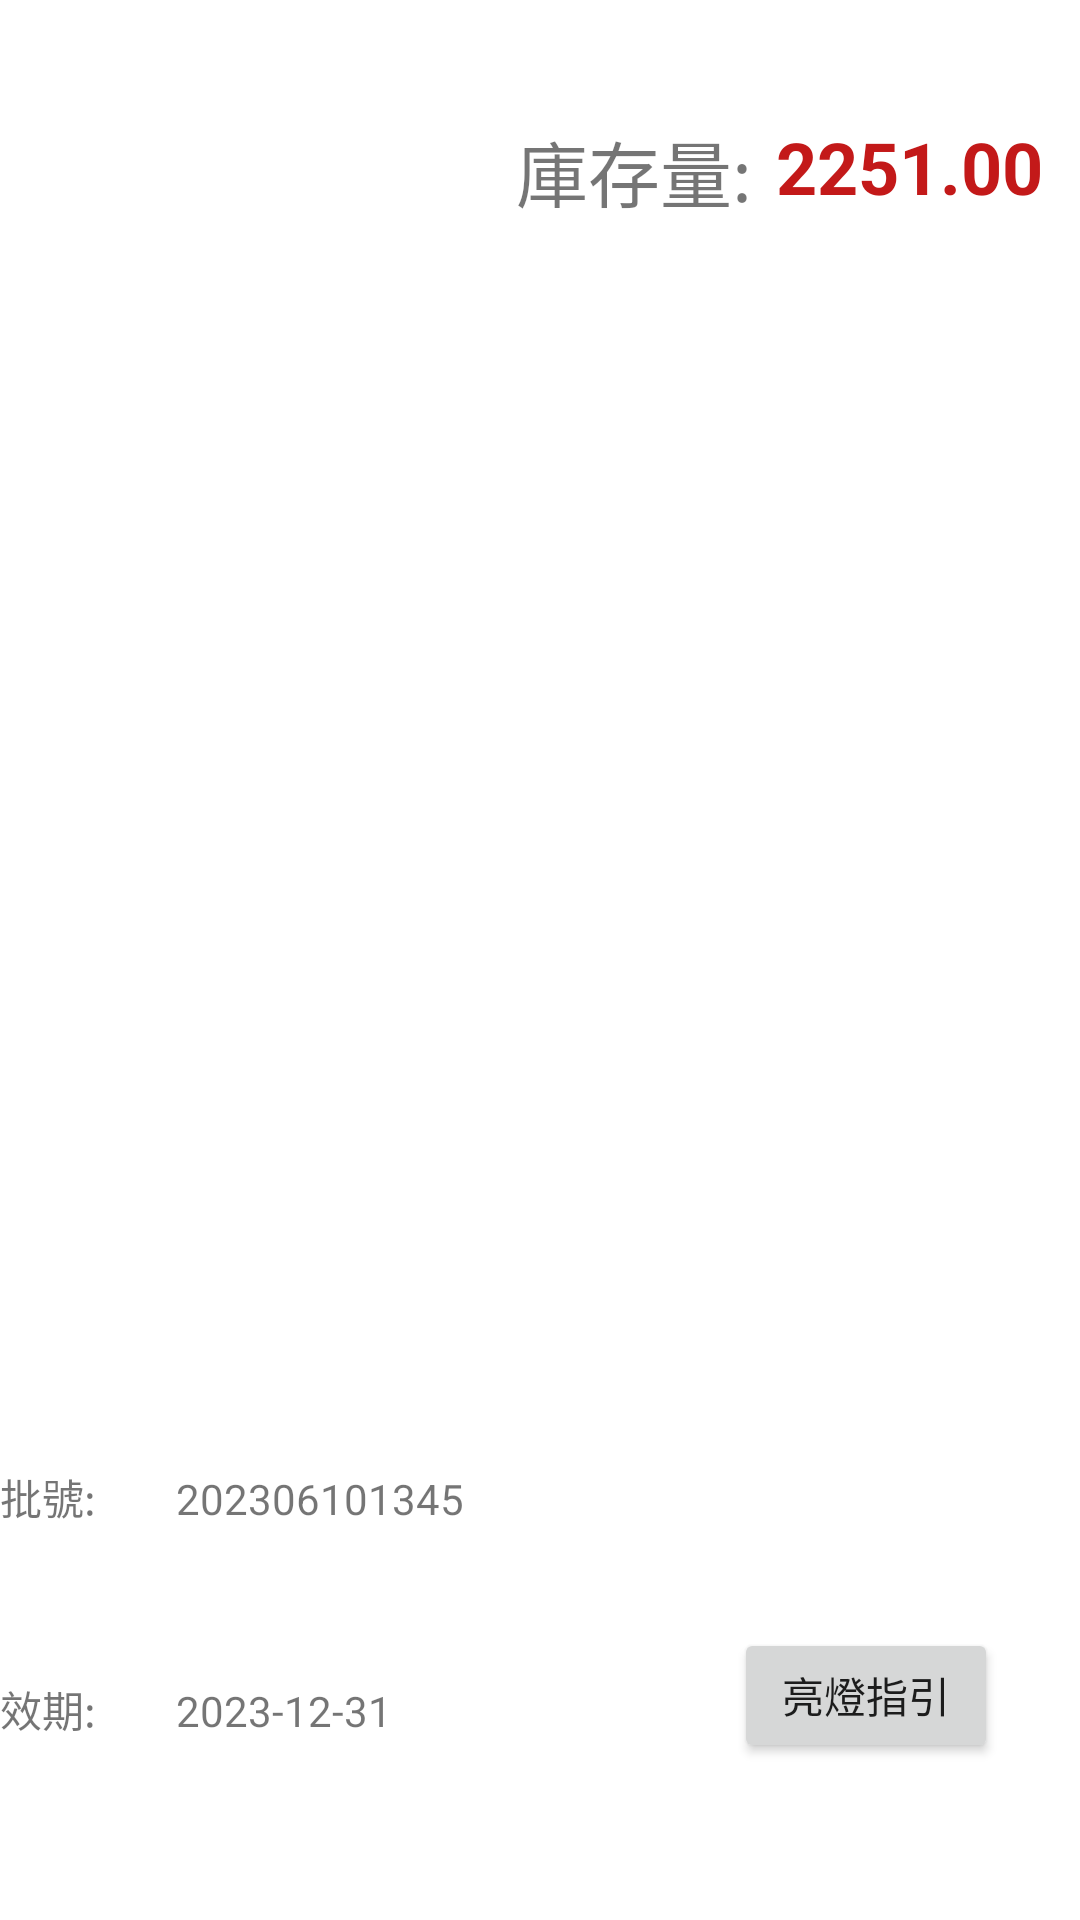

This screen was rendered from an Android layout file. Write that file and the resources it references.
<!-- AndroidManifest.xml: application theme Theme.ElabelControl -->
<!-- res/layout/search_view.xml -->
<?xml version="1.0" encoding="utf-8"?>
<androidx.constraintlayout.widget.ConstraintLayout xmlns:android="http://schemas.android.com/apk/res/android"
    xmlns:app="http://schemas.android.com/apk/res-auto"
    xmlns:tools="http://schemas.android.com/tools"
    android:layout_width="match_parent"
    android:layout_height="185dp">
    

    <TextView
        android:id="@+id/DrugStore_SA"
        android:layout_width="wrap_content"
        android:layout_height="wrap_content"
        android:textAlignment="viewStart"
        android:textColor="#FF9800"
        android:textSize="24sp"
        app:layout_constraintBottom_toBottomOf="parent"
        app:layout_constraintEnd_toEndOf="parent"
        app:layout_constraintHorizontal_bias="0.0"
        app:layout_constraintStart_toStartOf="parent"
        app:layout_constraintTop_toTopOf="parent"
        app:layout_constraintVertical_bias="0.065"
        tools:text="目前無搜尋結果" />

    <TextView
        android:id="@+id/StockNum"
        android:layout_width="wrap_content"
        android:layout_height="wrap_content"
        android:layout_marginStart="8dp"
        android:layout_marginEnd="44dp"
        android:text="2251.00"
        android:textColor="#C31919"
        android:textSize="24dp"
        android:textStyle="bold"
        app:layout_constraintBottom_toBottomOf="parent"
        app:layout_constraintEnd_toEndOf="parent"
        app:layout_constraintHorizontal_bias="0.0"
        app:layout_constraintStart_toEndOf="@+id/txtStockQty"
        app:layout_constraintTop_toTopOf="parent"
        app:layout_constraintVertical_bias="0.065" />

    <TextView
        android:id="@+id/txtStockQty"
        android:layout_width="wrap_content"
        android:layout_height="wrap_content"
        android:text="庫存量:"
        android:textAlignment="viewStart"
        android:textSize="24sp"
        app:layout_constraintBottom_toBottomOf="parent"
        app:layout_constraintEnd_toEndOf="parent"
        app:layout_constraintHorizontal_bias="0.611"
        app:layout_constraintStart_toStartOf="parent"
        app:layout_constraintTop_toTopOf="parent"
        app:layout_constraintVertical_bias="0.065" />

    <TextView
        android:id="@+id/DrugEnglish"
        android:layout_width="match_parent"
        android:layout_height="wrap_content"
        android:textAlignment="textStart"
        android:textColor="@color/teal_700"
        android:textSize="20sp"
        app:layout_constraintBottom_toBottomOf="parent"
        app:layout_constraintEnd_toEndOf="parent"
        app:layout_constraintHorizontal_bias="0.0"
        app:layout_constraintStart_toStartOf="parent"
        app:layout_constraintTop_toTopOf="parent"
        app:layout_constraintVertical_bias="0.265"
        tools:text="DrugEnglish" />

    <TextView
        android:id="@+id/DrugName"
        android:layout_width="match_parent"
        android:layout_height="wrap_content"
        android:textAlignment="textStart"
        android:textColor="@color/teal_700"
        android:textSize="20sp"
        app:layout_constraintBottom_toBottomOf="parent"
        app:layout_constraintEnd_toEndOf="parent"
        app:layout_constraintHorizontal_bias="0.0"
        app:layout_constraintStart_toStartOf="parent"
        app:layout_constraintTop_toTopOf="parent"
        app:layout_constraintVertical_bias="0.436"
        tools:text="泰格莎(阿斯特捷利康)(drugName)" />

    <TextView
        android:id="@+id/DrugCode"
        android:layout_width="match_parent"
        android:layout_height="wrap_content"
        android:textAlignment="textStart"
        android:textColor="@color/teal_700"
        android:textSize="20sp"
        app:layout_constraintBottom_toBottomOf="parent"
        app:layout_constraintEnd_toEndOf="parent"
        app:layout_constraintHorizontal_bias="0.0"
        app:layout_constraintStart_toStartOf="parent"
        app:layout_constraintTop_toTopOf="parent"
        app:layout_constraintVertical_bias="0.607"
        tools:text="(DrugCode)" />

    <Button
        android:id="@+id/btnLight"
        android:layout_width="wrap_content"
        android:layout_height="45dp"
        android:text="亮燈指引"
        app:layout_constraintBottom_toBottomOf="parent"
        app:layout_constraintEnd_toEndOf="parent"
        app:layout_constraintHorizontal_bias="0.899"
        app:layout_constraintStart_toStartOf="parent"
        app:layout_constraintTop_toTopOf="parent"
        app:layout_constraintVertical_bias="0.912" />

    <TextView
        android:id="@+id/textView9"
        android:layout_width="wrap_content"
        android:layout_height="wrap_content"
        android:text="效期:"
        app:layout_constraintBottom_toBottomOf="parent"
        app:layout_constraintEnd_toEndOf="parent"
        app:layout_constraintHorizontal_bias="0.0"
        app:layout_constraintStart_toStartOf="parent"
        app:layout_constraintTop_toTopOf="parent"
        app:layout_constraintVertical_bias="0.903" />

    <TextView
        android:id="@+id/txtEffectDate"
        android:layout_width="wrap_content"
        android:layout_height="wrap_content"
        android:layout_marginStart="26dp"
        android:text="2023-12-31"
        app:layout_constraintBottom_toBottomOf="parent"
        app:layout_constraintEnd_toEndOf="parent"
        app:layout_constraintHorizontal_bias="0.003"
        app:layout_constraintStart_toEndOf="@+id/textView9"
        app:layout_constraintTop_toTopOf="parent"
        app:layout_constraintVertical_bias="0.903" />

    <TextView
        android:id="@+id/txtLotNumber"
        android:layout_width="wrap_content"
        android:layout_height="wrap_content"
        android:layout_marginStart="26dp"
        android:layout_marginEnd="8dp"
        android:text="202306101345"
        android:textAlignment="viewStart"
        android:textSize="14sp"
        app:layout_constraintBottom_toBottomOf="parent"
        app:layout_constraintEnd_toEndOf="parent"
        app:layout_constraintHorizontal_bias="0.004"
        app:layout_constraintStart_toEndOf="@+id/txtLot"
        app:layout_constraintTop_toTopOf="parent"
        app:layout_constraintVertical_bias="0.789" />

    <TextView
        android:id="@+id/txtLot"
        android:layout_width="wrap_content"
        android:layout_height="wrap_content"
        android:text="批號:"
        android:textAlignment="viewStart"
        android:textSize="14sp"
        app:layout_constraintBottom_toBottomOf="parent"
        app:layout_constraintEnd_toEndOf="parent"
        app:layout_constraintHorizontal_bias="0.0"
        app:layout_constraintStart_toStartOf="parent"
        app:layout_constraintTop_toTopOf="parent"
        app:layout_constraintVertical_bias="0.789" />

    <Button
        android:id="@+id/button"
        android:layout_width="345dp"
        android:layout_height="10dp"
        app:layout_constraintBottom_toBottomOf="parent"
        app:layout_constraintEnd_toEndOf="parent"
        app:layout_constraintStart_toStartOf="parent"
        app:layout_constraintTop_toTopOf="parent"
        app:layout_constraintVertical_bias="0.994" />

    <Button
        android:id="@+id/button2"
        android:layout_width="345dp"
        android:layout_height="10dp"
        app:layout_constraintBottom_toBottomOf="parent"
        app:layout_constraintEnd_toEndOf="parent"
        app:layout_constraintHorizontal_bias="0.484"
        app:layout_constraintStart_toStartOf="parent"
        app:layout_constraintTop_toTopOf="parent"
        app:layout_constraintVertical_bias="0.0" />

    <TextView
        android:id="@+id/txtElabelNumber"
        android:layout_width="0.1dp"
        android:layout_height="0.1dp"
        android:text="txtElabelNumber"
        app:layout_constraintBottom_toBottomOf="parent"
        app:layout_constraintEnd_toEndOf="parent"
        app:layout_constraintHorizontal_bias="0.514"
        app:layout_constraintStart_toEndOf="@+id/DrugStore_SA"
        app:layout_constraintTop_toTopOf="parent"
        app:layout_constraintVertical_bias="0.0" />

</androidx.constraintlayout.widget.ConstraintLayout>
<!-- resources referenced by this layout -->
<resources>
  <color name="teal_700">#FF018786</color>
  <style name="Theme.ElabelControl" parent="Theme.MaterialComponents.DayNight.DarkActionBar">
          
          <item name="colorPrimary">@color/green</item>
          <item name="colorPrimaryVariant">@color/purple_700</item>
          <item name="colorOnPrimary">@color/white</item>
          
          <item name="colorSecondary">@color/teal_200</item>
          <item name="colorSecondaryVariant">@color/teal_700</item>
          <item name="colorOnSecondary">@color/black</item>
          
          <item name="android:statusBarColor" tools:targetApi="l">?attr/colorPrimaryVariant</item>
          
      </style>
  <color name="green">#74BD77</color>
  <color name="purple_700">#FF3700B3</color>
  <color name="white">#FFFFFFFF</color>
  <color name="teal_200">#FF03DAC5</color>
  <color name="black">#FF000000</color>
</resources>
